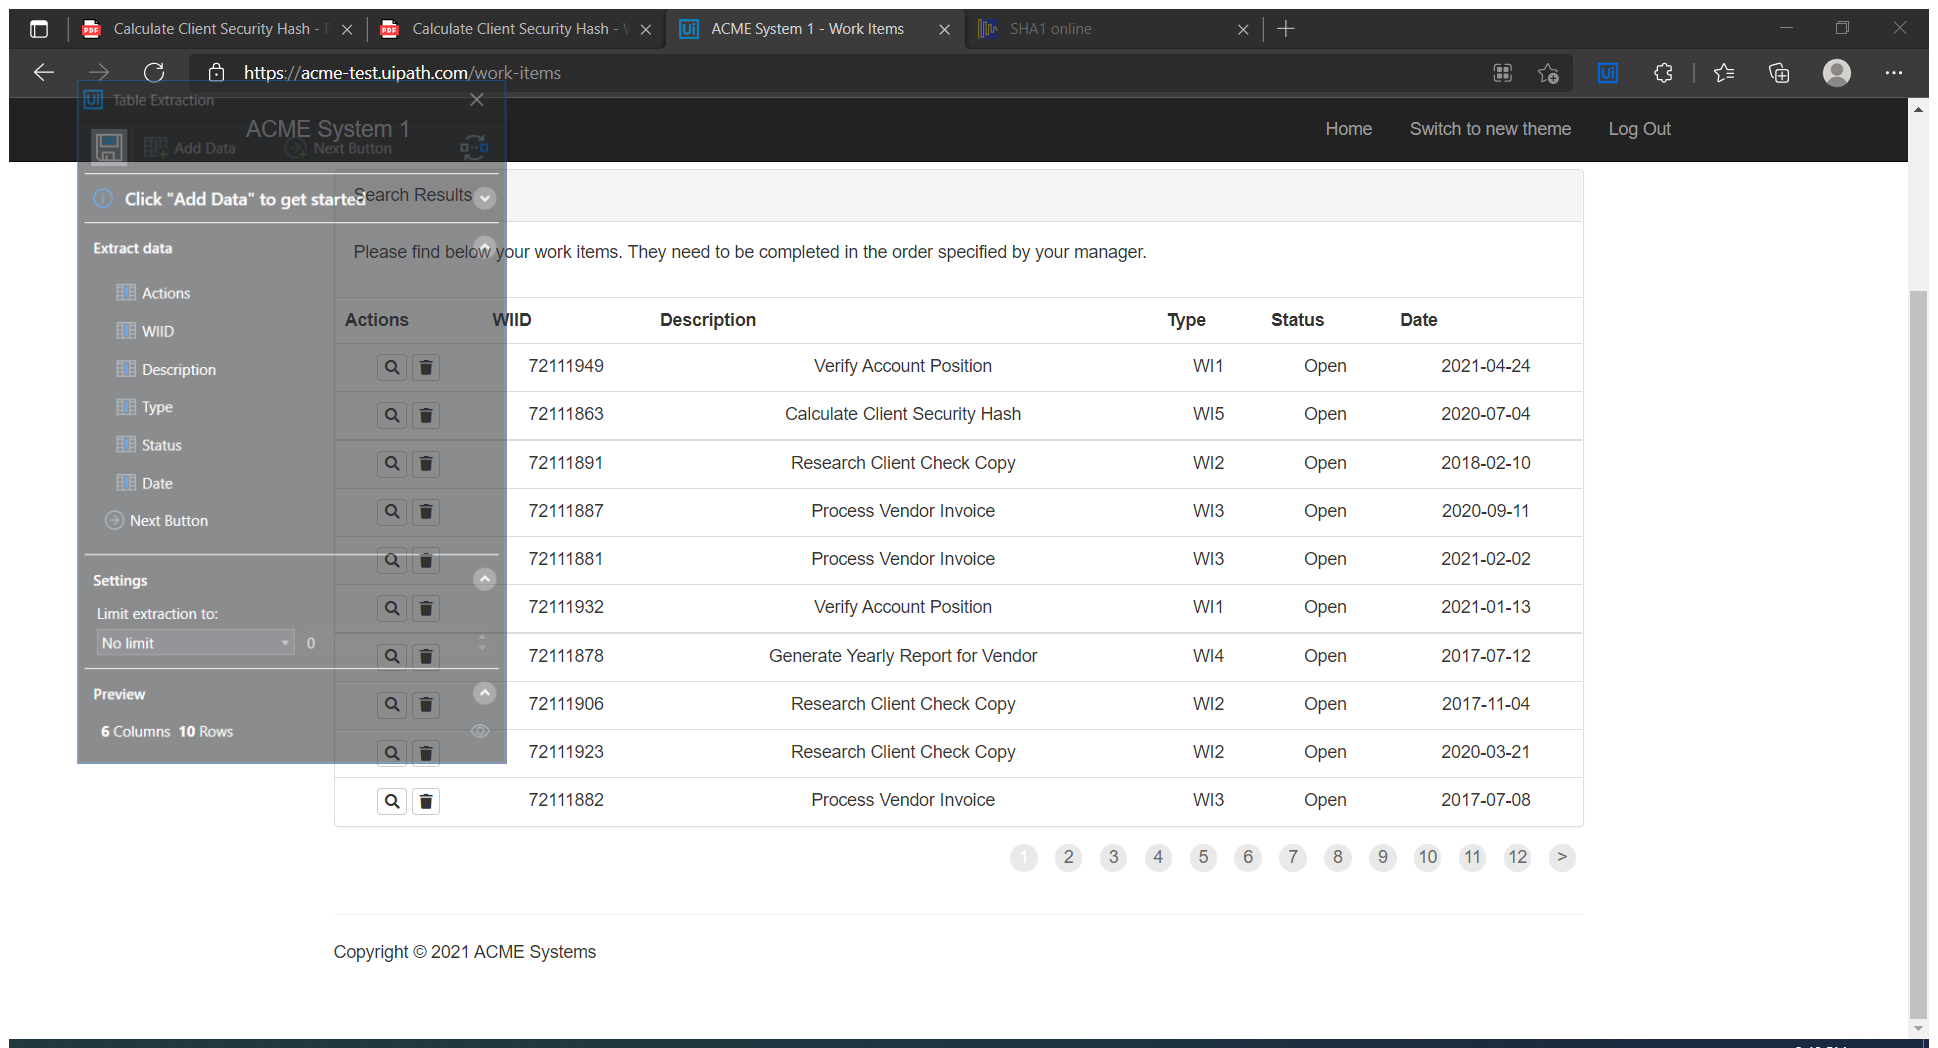
Task: Advanced - Robotic Enterprise Framework Deep Dive
    Calculate Client Security Hash - Upload Assignment
RoboticEnterpriseFramework
Workflow: ExtractDataTable

Step 1: Use Application/Browser in window 'ACME System 1 - Work Items' (msedge.exe)

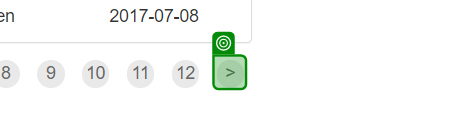
Step 2: get-text